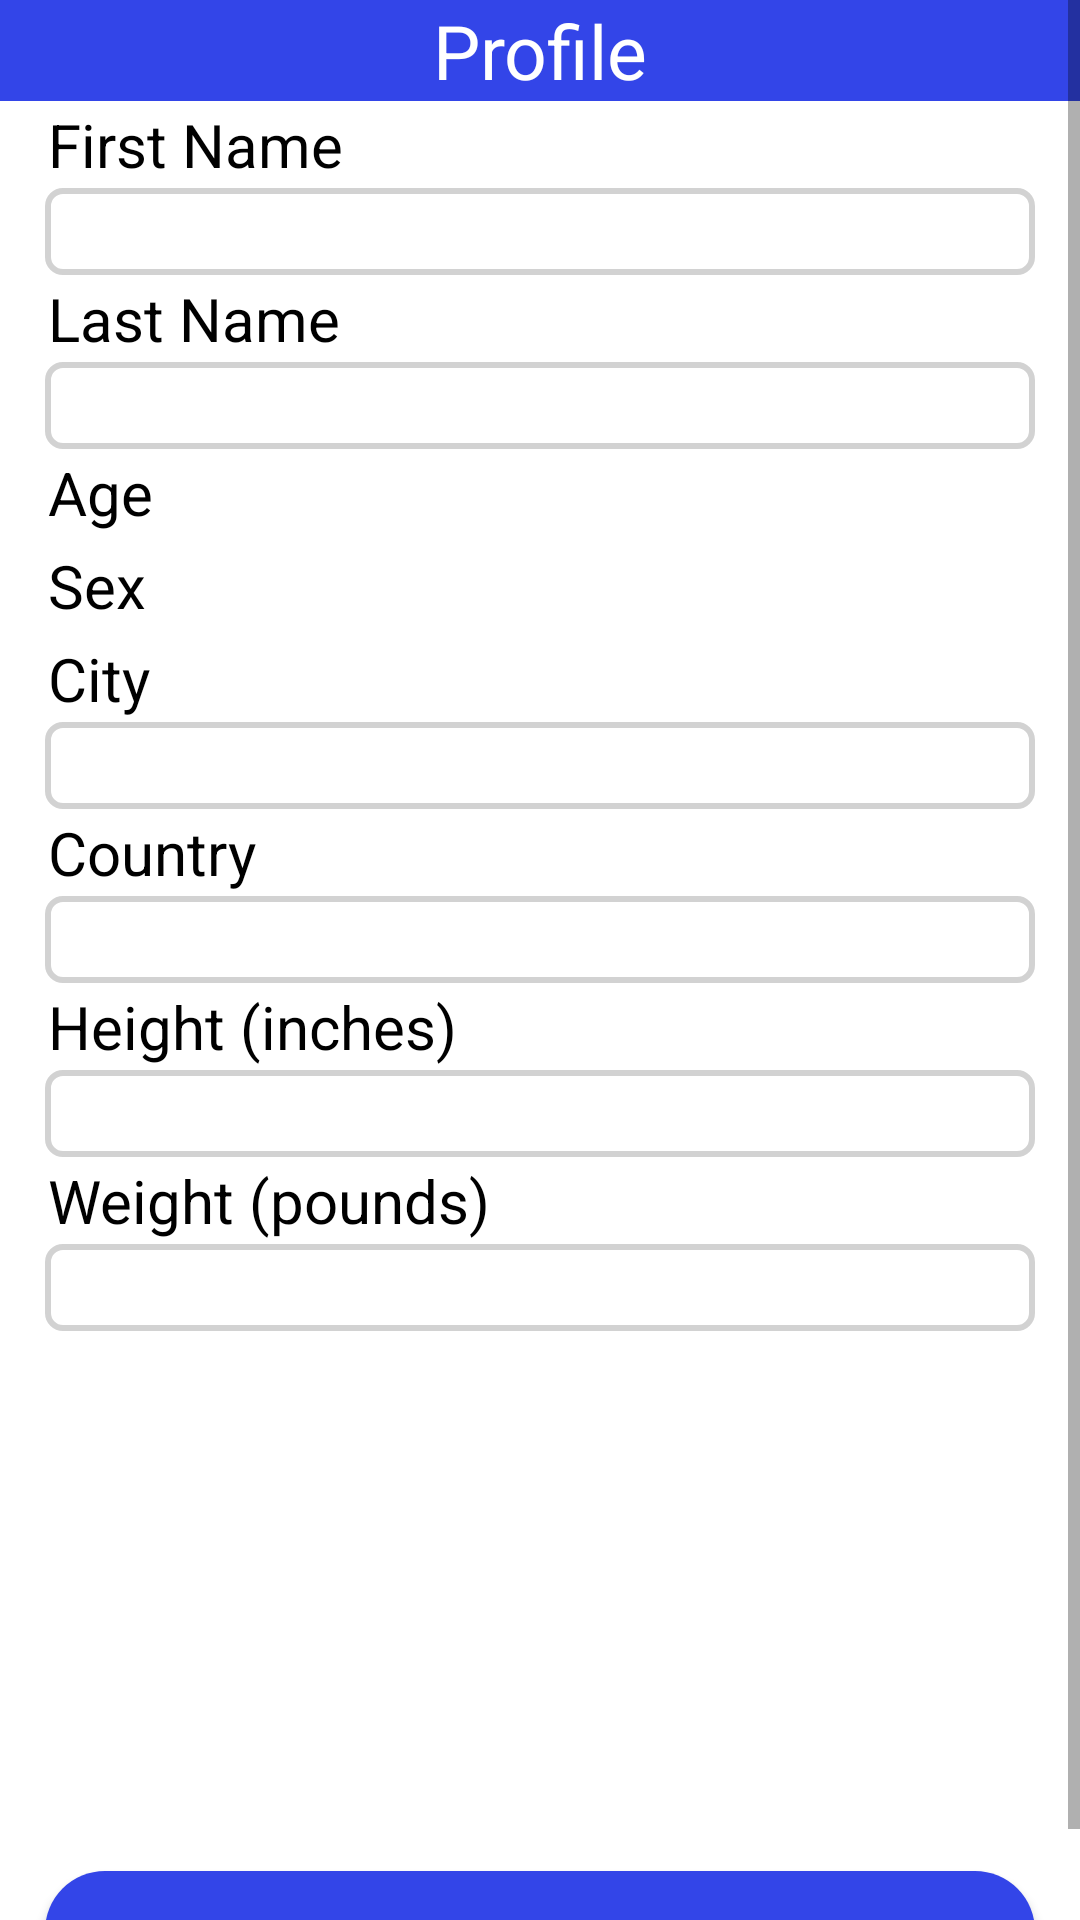

Produce the Android XML layout that renders to this screen, including the resource entries it uses.
<!-- AndroidManifest.xml: activity theme Theme.Dev.NoActionBar -->
<!-- res/layout/activity_profile.xml -->
<?xml version="1.0" encoding="utf-8"?>

<ScrollView xmlns:android="http://schemas.android.com/apk/res/android"
    xmlns:tools="http://schemas.android.com/tools"
    android:layout_width="match_parent"
    android:layout_height="match_parent"
    android:layout_marginBottom="5dp"
    android:background="@color/white"
    tools:context=".ProfileActivity">

    <LinearLayout
        android:layout_width="match_parent"
        android:layout_height="wrap_content"
        android:orientation="vertical">

        <TextView
            android:id="@+id/profileText"
            android:layout_width="match_parent"
            android:layout_height="wrap_content"
            android:layout_weight="9"
            android:background="@color/blue"
            android:gravity="center"
            android:text="Profile"
            android:textColor="@color/white"
            android:textSize="25sp" />


        <TextView
            android:layout_width="match_parent"
            android:layout_height="wrap_content"
            android:layout_marginLeft="15dp"
            android:layout_marginRight="15dp"
            android:gravity="start"
            android:padding="1dp"
            android:text="First Name"
            android:textColor="@color/black"
            android:textSize="20sp" />

        <EditText
            android:id="@+id/firstName"
            android:layout_width="match_parent"
            android:layout_height="wrap_content"
            android:layout_marginLeft="15dp"
            android:layout_marginRight="15dp"
            android:background="@drawable/textview_border"
            android:inputType="text"
            android:maxLines="1"
            android:padding="1dp"
            android:paddingStart="4dp"
            android:textColor="@color/black"
            android:textSize="20sp"
            tools:text="Di" />

        <TextView
            android:layout_width="match_parent"
            android:layout_height="wrap_content"
            android:layout_marginLeft="15dp"
            android:layout_marginRight="15dp"
            android:gravity="start"
            android:padding="1dp"
            android:text="Last Name"
            android:textColor="@color/black"
            android:textSize="20sp" />

        <EditText
            android:id="@+id/lastName"
            android:layout_width="match_parent"
            android:layout_height="wrap_content"
            android:layout_marginLeft="15dp"
            android:layout_marginRight="15dp"
            android:background="@drawable/textview_border"
            android:inputType="text"
            android:maxLines="1"
            android:padding="1dp"
            android:paddingStart="4dp"
            android:textColor="@color/black"
            android:textSize="20sp"
            tools:text="Wu" />

        <TextView
            android:layout_width="match_parent"
            android:layout_height="wrap_content"
            android:layout_marginLeft="15dp"
            android:layout_marginRight="15dp"
            android:gravity="start"
            android:padding="1dp"
            android:text="Age"
            android:textColor="@color/black"
            android:textSize="20sp" />

        <Spinner
            android:id="@+id/age"
            android:layout_width="match_parent"
            android:layout_height="wrap_content"
            android:layout_marginLeft="15dp"
            android:layout_marginRight="15dp"
            android:background="@drawable/textview_border"
            android:padding="1dp"
            android:textColor="@color/black"
            android:textSize="20sp" />

        <TextView
            android:layout_width="match_parent"
            android:layout_height="wrap_content"
            android:layout_marginLeft="15dp"
            android:layout_marginRight="15dp"
            android:gravity="start"
            android:padding="1dp"
            android:paddingStart="4dp"
            android:text="Sex"
            android:textColor="@color/black"
            android:textSize="20sp" />

        <Spinner
            android:id="@+id/sex"
            android:layout_width="match_parent"
            android:layout_height="wrap_content"
            android:layout_marginLeft="15dp"
            android:layout_marginRight="15dp"
            android:background="@drawable/textview_border"
            android:padding="1dp"
            android:textColor="@color/black"
            android:textSize="30sp"
            tools:text="Male" />

        <TextView
            android:layout_width="match_parent"
            android:layout_height="wrap_content"
            android:layout_marginLeft="15dp"
            android:layout_marginRight="15dp"
            android:gravity="start"
            android:padding="1dp"
            android:text="City"
            android:textColor="@color/black"
            android:textSize="20sp" />

        <EditText
            android:id="@+id/city"
            android:layout_width="match_parent"
            android:layout_height="wrap_content"
            android:layout_marginLeft="15dp"
            android:layout_marginRight="15dp"
            android:background="@drawable/textview_border"
            android:inputType="text"
            android:maxLines="1"
            android:padding="1dp"
            android:paddingStart="4dp"
            android:textColor="@color/black"
            android:textSize="20sp"
            tools:text="Salt lake City" />

        <TextView
            android:layout_width="match_parent"
            android:layout_height="wrap_content"
            android:layout_marginLeft="15dp"
            android:layout_marginRight="15dp"
            android:gravity="start"
            android:padding="1dp"
            android:text="Country"
            android:textColor="@color/black"
            android:textSize="20sp" />

        <EditText
            android:id="@+id/country"
            android:layout_width="match_parent"
            android:layout_height="wrap_content"
            android:layout_marginLeft="15dp"
            android:layout_marginRight="15dp"
            android:background="@drawable/textview_border"
            android:inputType="text"
            android:maxLines="1"
            android:padding="1dp"
            android:paddingStart="4dp"
            android:textColor="@color/black"
            android:textSize="20sp"
            tools:text="USA" />

        <TextView
            android:layout_width="match_parent"
            android:layout_height="wrap_content"
            android:layout_marginLeft="15dp"
            android:layout_marginRight="15dp"
            android:gravity="start"
            android:padding="1dp"
            android:text="Height (inches)"
            android:textColor="@color/black"
            android:textSize="20sp" />

        <EditText
            android:id="@+id/height"
            android:layout_width="match_parent"
            android:layout_height="wrap_content"
            android:layout_marginLeft="15dp"
            android:layout_marginRight="15dp"
            android:background="@drawable/textview_border"
            android:inputType="text"
            android:maxLines="1"
            android:padding="1dp"
            android:paddingStart="4dp"
            android:textColor="@color/black"
            android:textSize="20sp"
            tools:text="66" />

        <TextView
            android:layout_width="match_parent"
            android:layout_height="wrap_content"
            android:layout_marginLeft="15dp"
            android:layout_marginRight="15dp"
            android:gravity="start"
            android:padding="1dp"
            android:text="Weight (pounds)"
            android:textColor="@color/black"
            android:textSize="20sp" />

        <EditText
            android:id="@+id/weight"
            android:layout_width="match_parent"
            android:layout_height="wrap_content"
            android:layout_marginLeft="15dp"
            android:layout_marginRight="15dp"
            android:background="@drawable/textview_border"
            android:inputType="text"
            android:maxLines="1"
            android:padding="1dp"
            android:paddingStart="4dp"
            android:textColor="@color/black"
            android:textSize="20sp"
            tools:text="150" />

        <LinearLayout
            android:layout_width="match_parent"
            android:layout_height="match_parent"
            android:orientation="horizontal">

            <TextView
                android:layout_width="match_parent"
                android:layout_height="match_parent"
                android:layout_weight="2" />

            <ImageButton
                android:id="@+id/image_button"
                android:layout_width="match_parent"
                android:layout_height="150dp"
                android:layout_margin="15dp"
                android:layout_weight="1"
                android:background="@drawable/default_profile" />

            <TextView
                android:layout_width="match_parent"
                android:layout_height="match_parent"
                android:layout_weight="2" />
        </LinearLayout>

        <Button
            android:id="@+id/save_button"
            android:layout_width="match_parent"
            android:layout_height="wrap_content"
            android:layout_marginLeft="15dp"
            android:layout_marginRight="15dp"
            android:background="@drawable/button"
            android:gravity="center"
            android:padding="1dp"
            android:text="Save"
            android:textColor="@color/white"
            android:textSize="20sp" />
    </LinearLayout>
</ScrollView>
<!-- resources referenced by this layout -->
<resources>
  <color name="black">#FF000000</color>
  <color name="blue">#FF3345E8</color>
  <color name="white">#FFFFFFFF</color>
  <!-- drawable button (drawable) -->
  <?xml version="1.0" encoding="utf-8"?>
  
  <shape android:shape="rectangle" xmlns:android="http://schemas.android.com/apk/res/android">
  
      <solid android:color="@color/blue"/>
      <corners android:radius="20dp"/>
  </shape>
  <!-- drawable textview_border (drawable) -->
  <?xml version="1.0" encoding="utf-8"?>
  
  <shape xmlns:android="http://schemas.android.com/apk/res/android"
      android:shape="rectangle">
  
      <stroke
          android:color="@color/gray"
          android:width="2dp" />
      <corners android:radius="5dp" />
  
  </shape>
  <style name="Theme.Dev.NoActionBar">
          <item name="windowActionBar">false</item>
          <item name="windowNoTitle">true</item>
      </style>
  <color name="gray">#FFD2D2D2</color>
</resources>
